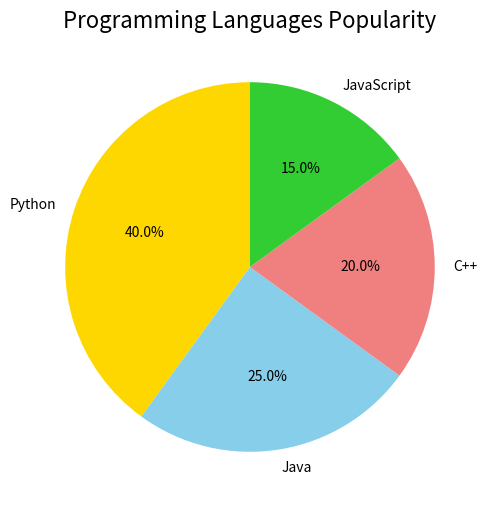

Write Python code to recreate this figure.
import matplotlib.pyplot as plt

# Data for the pie chart
labels = ['Python', 'Java', 'C++', 'JavaScript']
sizes = [40, 25, 20, 15]

# Create the pie chart
plt.figure(figsize=(8, 6))  # Set the figure size
plt.pie(sizes, labels=labels, autopct='%1.1f%%', startangle=90, colors=['gold', 'skyblue', 'lightcoral', 'limegreen'])

# Customize the plot
plt.title("Programming Languages Popularity", fontsize=16)  # Add a title

# Show the chart
plt.show()
